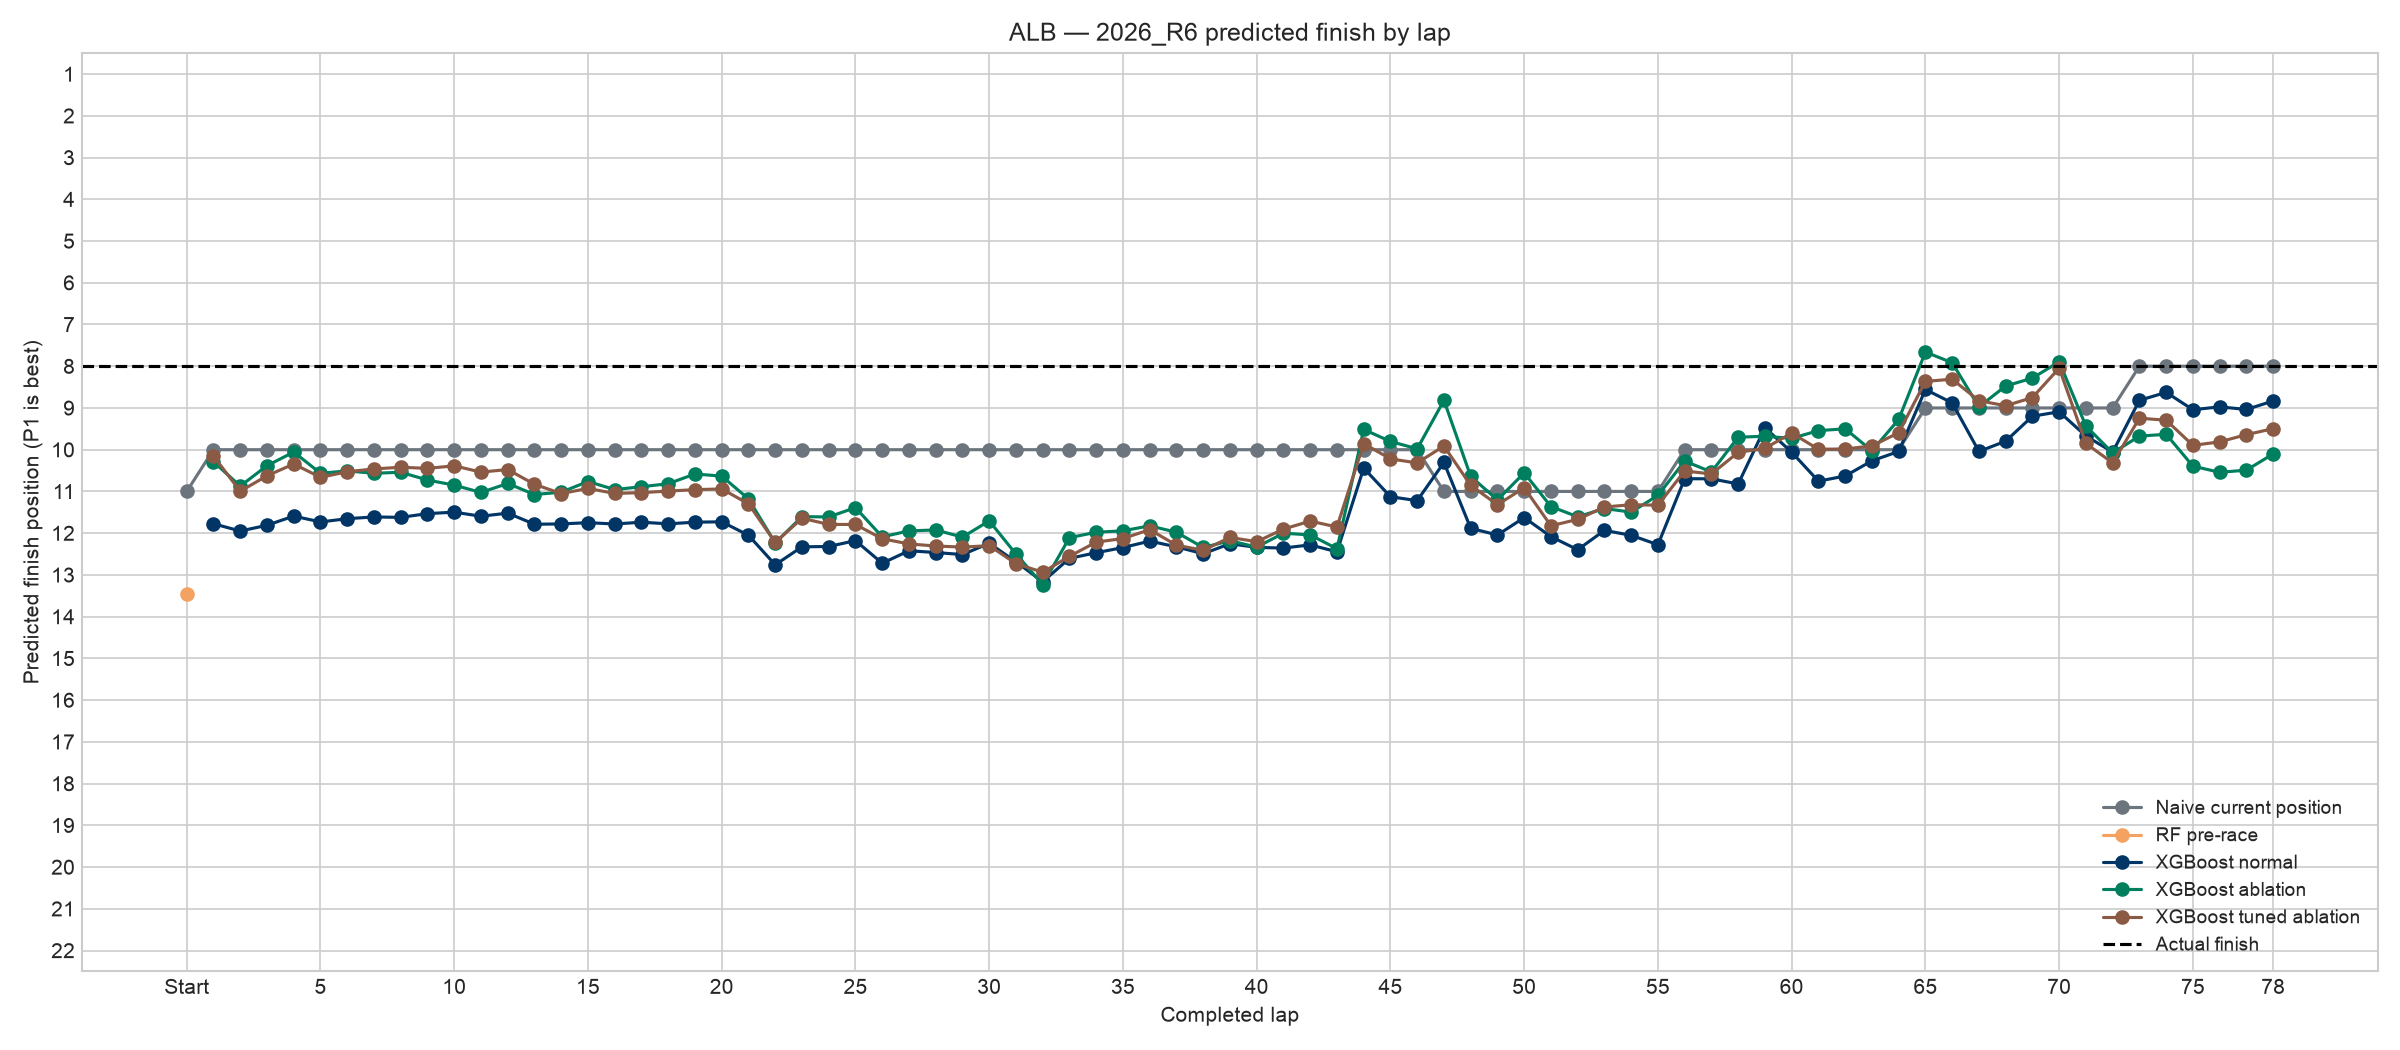

Source data for this figure (header and first rows):
lap_number, Actual finish, Naive current position, RF pre-race, XGB normal, XGB ablation, XGB tuned, XGB tuned ablation, Residual fixed, Residual fixed (no current), Residual tuned, Residual tuned (no current)
0, 8.0, 11.0, 13.46, , , , , , , , 
1, 8.0, 10.0, , 11.77, 10.29, 11.51, 10.15, 11.5, 11.43, 10.63, 11.62
2, 8.0, 10.0, , 11.95, 10.87, 12.13, 10.99, 11.69, 11.07, 10.72, 11.2
3, 8.0, 10.0, , 11.81, 10.38, 11.74, 10.63, 11.51, 10.74, 10.17, 10.98
4, 8.0, 10.0, , 11.59, 10.06, 11.3, 10.34, 11.57, 10.5, 10.03, 10.68
5, 8.0, 10.0, , 11.73, 10.56, 11.3, 10.66, 11.4, 10.2, 10.02, 10.09
6, 8.0, 10.0, , 11.65, 10.51, 11.29, 10.53, 11.22, 9.619, 10.28, 9.65
7, 8.0, 10.0, , 11.61, 10.57, 11.25, 10.46, 11.28, 9.164, 10.36, 8.805
8, 8.0, 10.0, , 11.62, 10.54, 11.22, 10.42, 11.17, 9.087, 10.54, 8.619
9, 8.0, 10.0, , 11.53, 10.73, 11.2, 10.45, 11.25, 9.336, 10.38, 8.65
10, 8.0, 10.0, , 11.5, 10.85, 11.19, 10.39, 11.34, 9.454, 10.47, 8.792
11, 8.0, 10.0, , 11.59, 11.03, 11.22, 10.54, 11.06, 9.385, 10.35, 8.631
12, 8.0, 10.0, , 11.52, 10.81, 11.2, 10.48, 11.42, 9.581, 10.66, 8.902
13, 8.0, 10.0, , 11.79, 11.07, 11.35, 10.83, 11.49, 9.572, 10.56, 9.041
14, 8.0, 10.0, , 11.78, 11.02, 11.33, 11.05, 11.49, 9.496, 11.07, 8.776
15, 8.0, 10.0, , 11.75, 10.76, 11.26, 10.93, 11.38, 9.822, 10.57, 9.39
16, 8.0, 10.0, , 11.78, 10.96, 11.36, 11.05, 11.55, 9.517, 10.68, 9.27
17, 8.0, 10.0, , 11.74, 10.89, 11.4, 11.03, 11.33, 9.574, 10.38, 9.326
18, 8.0, 10.0, , 11.78, 10.81, 11.4, 10.99, 11.42, 9.43, 10.68, 9.43
19, 8.0, 10.0, , 11.74, 10.58, 11.44, 10.96, 11.42, 9.575, 10.76, 9.471
20, 8.0, 10.0, , 11.73, 10.63, 11.53, 10.94, 11.21, 9.547, 10.38, 9.435
21, 8.0, 10.0, , 12.05, 11.18, 11.63, 11.3, 11.63, 9.435, 10.96, 9.031
22, 8.0, 10.0, , 12.76, 12.23, 12.05, 12.22, 12.14, 9.726, 11.51, 9.531
23, 8.0, 10.0, , 12.33, 11.6, 11.71, 11.64, 11.49, 9.755, 11.07, 9.384
24, 8.0, 10.0, , 12.32, 11.61, 11.7, 11.79, 11.45, 9.74, 11.17, 9.276
25, 8.0, 10.0, , 12.18, 11.39, 11.85, 11.79, 11.42, 9.971, 11.05, 9.602
26, 8.0, 10.0, , 12.72, 12.09, 12.01, 12.13, 11.78, 9.892, 11.45, 9.011
27, 8.0, 10.0, , 12.42, 11.95, 12.11, 12.26, 11.06, 10.16, 10.64, 9.783
28, 8.0, 10.0, , 12.46, 11.92, 12.13, 12.31, 11.42, 10.13, 11.15, 9.629
29, 8.0, 10.0, , 12.51, 12.09, 12.16, 12.33, 11.49, 10.12, 11.04, 9.741
30, 8.0, 10.0, , 12.24, 11.71, 12.02, 12.3, 11.52, 9.839, 11.03, 9.209
31, 8.0, 10.0, , 12.69, 12.5, 12.41, 12.73, 12.26, 9.777, 11.53, 9.113
32, 8.0, 10.0, , 13.16, 13.23, 12.65, 12.94, 12.65, 11.02, 12.34, 10.01
33, 8.0, 10.0, , 12.6, 12.11, 12.44, 12.55, 11.61, 10.23, 10.88, 9.547
34, 8.0, 10.0, , 12.47, 11.98, 12.39, 12.21, 11.62, 10.16, 10.92, 9.289
35, 8.0, 10.0, , 12.34, 11.94, 12.19, 12.13, 11.57, 9.728, 11.01, 9.283
36, 8.0, 10.0, , 12.19, 11.82, 12.06, 11.92, 11.65, 9.715, 11.06, 9.347
37, 8.0, 10.0, , 12.33, 11.98, 12.06, 12.29, 11.76, 10.16, 10.93, 9.57
38, 8.0, 10.0, , 12.49, 12.34, 12.1, 12.41, 12.07, 10.24, 11.17, 9.608
39, 8.0, 10.0, , 12.25, 12.18, 12.22, 12.1, 11.8, 10.04, 11.5, 9.555
40, 8.0, 10.0, , 12.34, 12.33, 12.18, 12.2, 11.82, 10.12, 11.08, 9.744
41, 8.0, 10.0, , 12.36, 12, 12.06, 11.9, 11.61, 9.764, 10.85, 9.588
42, 8.0, 10.0, , 12.28, 12.04, 11.94, 11.71, 12.12, 9.488, 10.6, 9.422
43, 8.0, 10.0, , 12.45, 12.37, 12.4, 11.85, 11.82, 11.17, 11.61, 10.31
44, 8.0, 10.0, , 10.44, 9.514, 10.59, 9.853, 10.93, 9.295, 10.37, 8.828
45, 8.0, 10.0, , 11.13, 9.803, 11.71, 10.22, 11.16, 9.169, 11.31, 9.115
46, 8.0, 10.0, , 11.22, 9.979, 11.48, 10.32, 11.09, 9.245, 10.73, 8.92
47, 8.0, 11.0, , 10.31, 8.817, 11.22, 9.912, 11.01, 9.788, 11.34, 10.62
48, 8.0, 11.0, , 11.88, 10.64, 12.11, 10.86, 11.29, 9.887, 11.01, 10.18
49, 8.0, 11.0, , 12.04, 11.2, 12.32, 11.32, 11.05, 10.3, 11.16, 10.42
50, 8.0, 11.0, , 11.63, 10.56, 11.96, 10.91, 11.15, 9.871, 10.74, 9.854
51, 8.0, 11.0, , 12.08, 11.36, 12.48, 11.82, 11.74, 10.44, 11.33, 10.39
52, 8.0, 11.0, , 12.4, 11.61, 12.77, 11.67, 11.56, 10.38, 11.45, 10.67
53, 8.0, 11.0, , 11.93, 11.41, 12.24, 11.37, 11.68, 10.54, 11.37, 10.65
54, 8.0, 11.0, , 12.05, 11.5, 12.38, 11.32, 11.36, 10.67, 11.05, 11.09
55, 8.0, 11.0, , 12.28, 11.09, 12.41, 11.33, 11.08, 10.59, 11.08, 10.75
56, 8.0, 10.0, , 10.69, 10.27, 11.23, 10.51, 10.43, 9.533, 9.864, 9.802
57, 8.0, 10.0, , 10.7, 10.53, 11.18, 10.58, 10.63, 9.676, 10.47, 9.794
58, 8.0, 10.0, , 10.82, 9.701, 11.01, 10.06, 10.83, 9.762, 10.93, 9.718
59, 8.0, 10.0, , 9.474, 9.678, 10.27, 9.967, 10.69, 10.34, 10.36, 10.08
... 19 more rows
